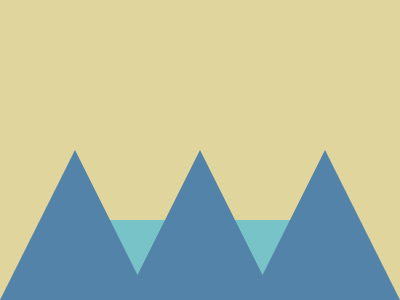

Write the HTML and CSS that draws this image.

<m></m>
<l></l>
<t></t>
<r></r>
<style>
  body {
    display: grid;
    background: #e0d59d;
    margin: 0;
  }

  body * {
    position: absolute;
    bottom: 0;
  }

  l,
  t,
  r {
    border-bottom: 150px solid #5483a9;
    border-inline: 75px solid #0000;
  }

  t,
  m {
    place-self: center;
  }

  r {
    right: 0;
  }

  m {
    background: #78c3c7;
    width: 180px;
    height: 80px;
  }
</style>
